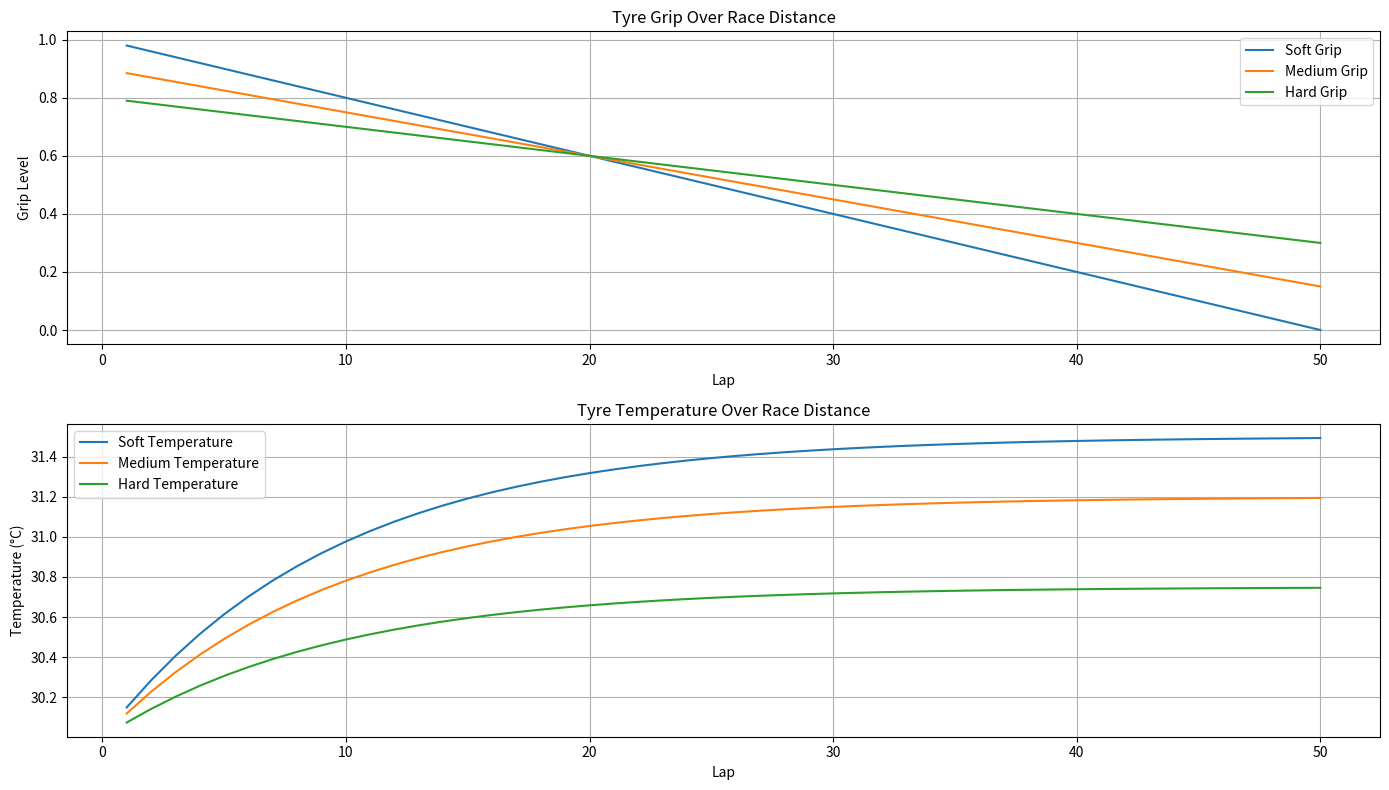

The script that saved this image:
import numpy as np
import matplotlib.pyplot as plt
import pandas as pd

class TyreCompoundAnalysis:
    def __init__(self, compounds, config):
        self.compounds = compounds  # List of compounds to analyse
        self.track_temperature = config.get("track_temperature", 30)  # degrees Celsius
        self.race_distance = config.get("race_distance", 50)  # laps
        self.load_per_lap = config.get("load_per_lap", 1500)  # Load in Newtons

    def simulate_compound(self, compound):
        grip = compound["base_grip"]
        degradation_rate = compound["degradation_rate"]
        thermal_sensitivity = compound["thermal_sensitivity"]

        remaining_grip = []
        temperatures = []

        current_grip = grip
        current_temp = self.track_temperature

        for lap in range(1, self.race_distance + 1):
            # Degrade grip based on degradation rate
            current_grip -= degradation_rate
            current_grip = max(0, current_grip)
            
            # Calculate thermal increase
            temp_increase = (self.load_per_lap / 1000) * thermal_sensitivity
            current_temp += temp_increase - ((current_temp - self.track_temperature) * 0.1)  # Heat dissipation

            # Append lap results
            remaining_grip.append(current_grip)
            temperatures.append(current_temp)

        return {
            "remaining_grip": remaining_grip,
            "temperatures": temperatures
        }

    def analyse_compounds(self):
        results = {}

        for compound in self.compounds:
            name = compound["name"]
            print(f"Simulating for {name} compound...")
            results[name] = self.simulate_compound(compound)

        return results

    def plot_results(self, results):
        laps = range(1, self.race_distance + 1)

        plt.figure(figsize=(14, 8))

        # Plot remaining grip
        plt.subplot(2, 1, 1)
        for compound, data in results.items():
            plt.plot(laps, data["remaining_grip"], label=f"{compound} Grip")
        plt.title("Tyre Grip Over Race Distance")
        plt.xlabel("Lap")
        plt.ylabel("Grip Level")
        plt.legend()
        plt.grid(True)

        # Plot temperatures
        plt.subplot(2, 1, 2)
        for compound, data in results.items():
            plt.plot(laps, data["temperatures"], label=f"{compound} Temperature")
        plt.title("Tyre Temperature Over Race Distance")
        plt.xlabel("Lap")
        plt.ylabel("Temperature (°C)")
        plt.legend()
        plt.grid(True)

        plt.tight_layout()
        plt.show()

if __name__ == "__main__":
    compounds = [
        {
            "name": "Soft",
            "base_grip": 1.0,
            "degradation_rate": 0.02,
            "thermal_sensitivity": 0.1
        },
        {
            "name": "Medium",
            "base_grip": 0.9,
            "degradation_rate": 0.015,
            "thermal_sensitivity": 0.08
        },
        {
            "name": "Hard",
            "base_grip": 0.8,
            "degradation_rate": 0.01,
            "thermal_sensitivity": 0.05
        }
    ]

    config = {
        "track_temperature": 30,
        "race_distance": 50,
        "load_per_lap": 1500
    }

    analysis = TyreCompoundAnalysis(compounds, config)
    results = analysis.analyse_compounds()
    analysis.plot_results(results)